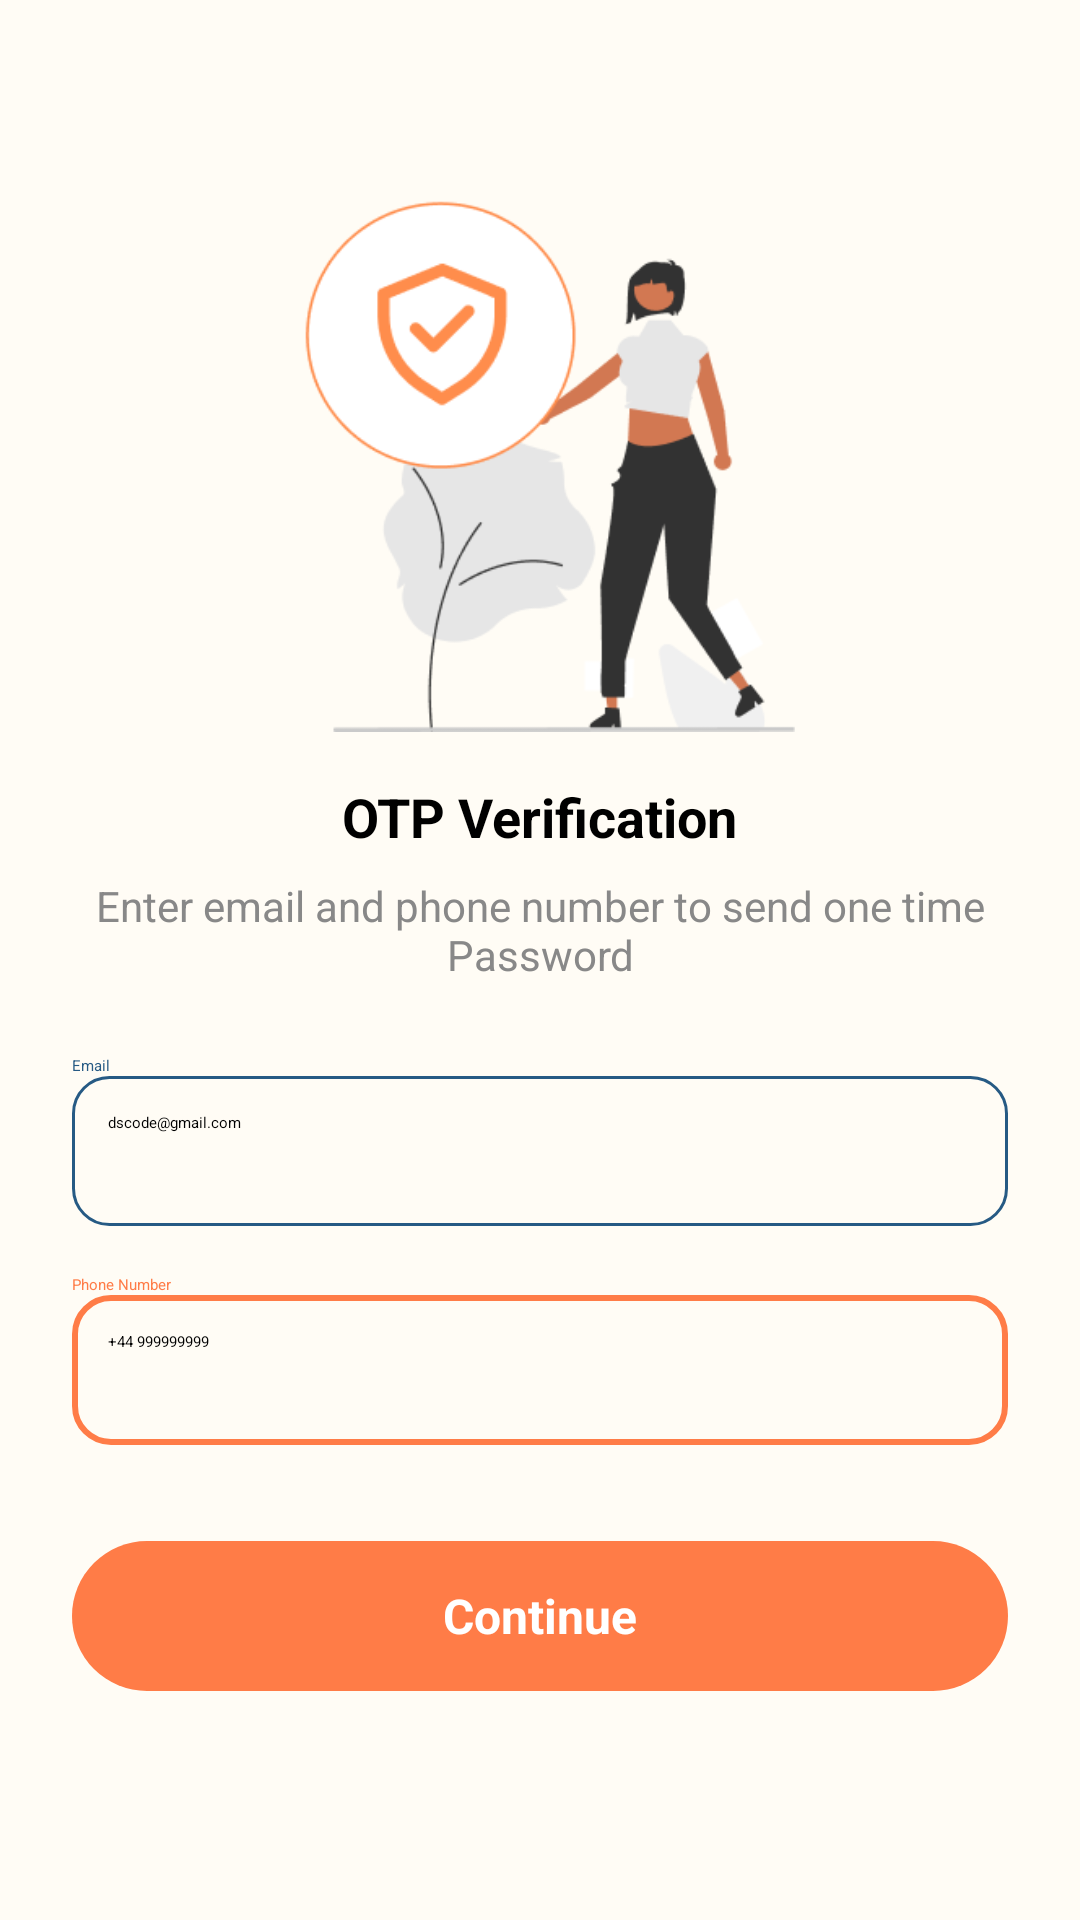

Here is an Android app screen rendered from its layout file. Give the layout XML and the strings, colors and styles it references.
<!-- AndroidManifest.xml: application theme Theme.Ecommerce -->
<!-- res/layout/activity_otp_sign_up.xml -->
<?xml version="1.0" encoding="utf-8"?>
<ScrollView xmlns:android="http://schemas.android.com/apk/res/android"
    xmlns:app="http://schemas.android.com/apk/res-auto"
    android:layout_width="match_parent"
    android:layout_height="match_parent"
    android:fillViewport="true"
    android:background="#FFFCF5">

    <LinearLayout
        android:layout_width="match_parent"
        android:layout_height="wrap_content"
        android:orientation="vertical"
        android:padding="24dp"
        android:gravity="center_horizontal">

        
        <ImageView
            android:id="@+id/imageIllustration"
            android:layout_width="200dp"
            android:layout_height="200dp"
            android:layout_marginTop="20dp"
            android:src="@drawable/otpimg"
            android:contentDescription="OTP Illustration"
            android:scaleType="fitCenter" />

        
        <TextView
            android:layout_width="wrap_content"
            android:layout_height="wrap_content"
            android:text="OTP Verification"
            android:textSize="18sp"
            android:textStyle="bold"
            android:textColor="#000000"
            android:layout_marginTop="16dp" />

        
        <TextView
            android:layout_width="wrap_content"
            android:layout_height="wrap_content"
            android:text="Enter email and phone number to send one time Password"
            android:textSize="14sp"
            android:textColor="#888888"
            android:layout_marginTop="8dp"
            android:textAlignment="center"
            android:gravity="center_horizontal" />

        
        <TextView
            android:layout_width="match_parent"
            android:layout_height="wrap_content"
            android:text="Email"
            android:textColor="#265A84"
            android:layout_marginTop="24dp" />

        <EditText
            android:id="@+id/editTextEmail"
            android:layout_width="match_parent"
            android:layout_height="50dp"
            android:background="@drawable/edittext_background"
            android:padding="12dp"
            android:textColor="@color/black"
            android:hint="dscode@gmail.com"
            android:inputType="textEmailAddress" />

        
        <TextView
            android:layout_width="match_parent"
            android:layout_height="wrap_content"
            android:text="Phone Number"
            android:textColor="#FF7C47"
            android:layout_marginTop="16dp" />

        <EditText
            android:id="@+id/editTextPhone"
            android:layout_width="match_parent"
            android:layout_height="50dp"
            android:background="@drawable/edittext_orange_border"
            android:padding="12dp"
            android:textColor="@color/black"
            android:hint="+44 999999999"
            android:inputType="phone" />

        
        <TextView
            android:id="@+id/buttonContinue"
            android:layout_width="match_parent"
            android:layout_height="50dp"
            android:layout_marginTop="32dp"
            android:gravity="center"
            android:text="Continue"
            android:textColor="#FFFFFF"
            android:textStyle="bold"
            android:textSize="16sp"
            android:background="@drawable/rounded_button"
            android:clickable="true"
            android:focusable="true" />


    </LinearLayout>
</ScrollView>
<!-- resources referenced by this layout -->
<resources>
  <color name="black">#000000</color>
  <!-- drawable edittext_background (drawable) -->
  <shape xmlns:android="http://schemas.android.com/apk/res/android" android:shape="rectangle">
      <stroke android:width="1dp" android:color="#265A84"/>
      <corners android:radius="12dp"/>
  </shape>
  <!-- drawable edittext_orange_border (drawable) -->
  <shape xmlns:android="http://schemas.android.com/apk/res/android" android:shape="rectangle">
      <stroke android:width="2dp" android:color="#FF7C47"/>
      <corners android:radius="12dp"/>
  </shape>
  <!-- drawable otpimg: png bitmap (drawable, 17755 bytes) -->
  <!-- drawable rounded_button (drawable) -->
  <shape xmlns:android="http://schemas.android.com/apk/res/android" android:shape="rectangle">
      <solid android:color="#FF7C47"/>
      <corners android:radius="30dp"/>
  </shape>
</resources>
